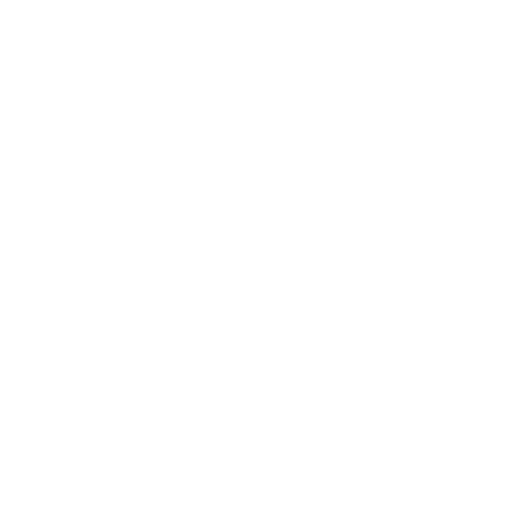
t = 0.00 s
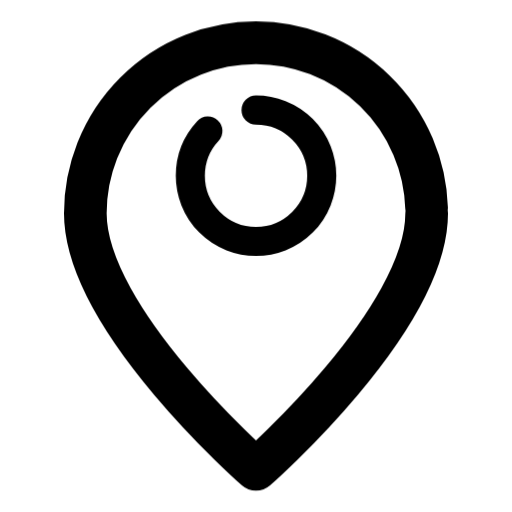
t = 0.47 s
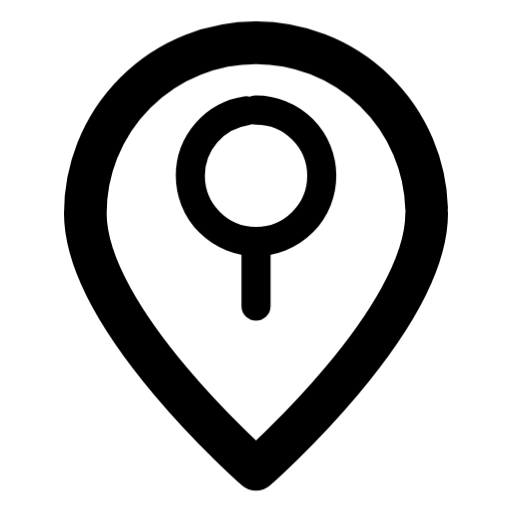
t = 0.86 s
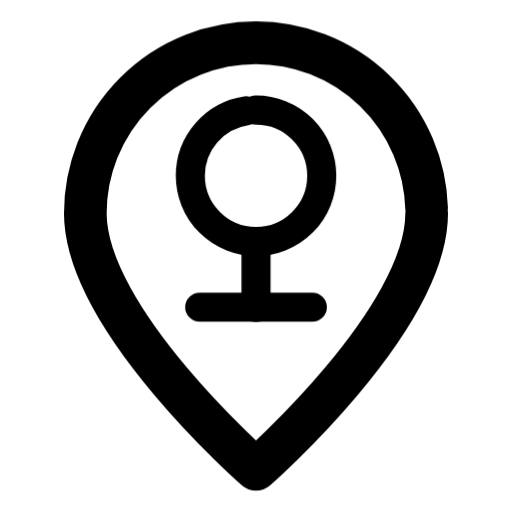
t = 1.25 s
t = 1.79 s: frame unchanged from t = 1.25 s, image omitted
t = 2.33 s: frame unchanged from t = 1.25 s, image omitted

The animated SVG that drew these frames (rendered in a browser with its animation timeline set to each time). Animation: 4 CSS @keyframes rules; one cycle of 2.65 s, repeats indefinitely.

<svg xmlns="http://www.w3.org/2000/svg" width="24" height="24" fill="none" stroke="currentColor" stroke-linecap="round" stroke-linejoin="round" stroke-width="2" viewBox="0 0 24 24">
    <!-- Generated by scripts/icon-expansion/generate.mjs -->
    <!-- Motion: trace each stroke from its own origin, accumulate the drawing, then hold before restarting. -->
    <style>
        @media (prefers-reduced-motion: no-preference) {
            @keyframes ira-stroke-locator-orchard-0 { 0% { stroke-dashoffset: 1; opacity: 0; } 0.4% { opacity: 1; } 11.75%, 88% { stroke-dashoffset: 0; opacity: 1; } 100% { stroke-dashoffset: 0; opacity: 0; } }
            [data-ira-stroke-reveal="locator-orchard"] [data-ira-line="0"] { stroke-dasharray: 1 1; animation: ira-stroke-locator-orchard-0 2.65s cubic-bezier(.25,.65,.35,1) infinite; }
            @keyframes ira-stroke-locator-orchard-1 { 0%, 11.75% { stroke-dashoffset: 1; opacity: 0; } 12.15% { opacity: 1; } 23.5%, 88% { stroke-dashoffset: 0; opacity: 1; } 100% { stroke-dashoffset: 0; opacity: 0; } }
            [data-ira-stroke-reveal="locator-orchard"] [data-ira-line="1"] { stroke-dasharray: 1 1; animation: ira-stroke-locator-orchard-1 2.65s cubic-bezier(.25,.65,.35,1) infinite; }
            @keyframes ira-stroke-locator-orchard-2 { 0%, 23.5% { stroke-dashoffset: 1; opacity: 0; } 23.9% { opacity: 1; } 35.25%, 88% { stroke-dashoffset: 0; opacity: 1; } 100% { stroke-dashoffset: 0; opacity: 0; } }
            [data-ira-stroke-reveal="locator-orchard"] [data-ira-line="2"] { stroke-dasharray: 1 1; animation: ira-stroke-locator-orchard-2 2.65s cubic-bezier(.25,.65,.35,1) infinite; }
            @keyframes ira-stroke-locator-orchard-3 { 0%, 35.25% { stroke-dashoffset: 1; opacity: 0; } 35.65% { opacity: 1; } 47%, 88% { stroke-dashoffset: 0; opacity: 1; } 100% { stroke-dashoffset: 0; opacity: 0; } }
            [data-ira-stroke-reveal="locator-orchard"] [data-ira-line="3"] { stroke-dasharray: 1 1; animation: ira-stroke-locator-orchard-3 2.65s cubic-bezier(.25,.65,.35,1) infinite; }
        }
    </style>
    <g data-ira-stroke-reveal="locator-orchard"><path data-ira-line="0" pathLength="1" d="M20 10C20 15 12 22 12 22S4 15 4 10A8 8 0 1 1 20 10z"/><g transform="translate(12 10) scale(0.88)"><g stroke-width="1.55"><path data-ira-line="1" pathLength="1" d="M0 -5.5A3.5 3.5 0 1 1 0 1.5A3.5 3.5 0 1 1 0 -5.5z"/><path data-ira-line="2" pathLength="1" d="M0 2L0 5"/><path data-ira-line="3" pathLength="1" d="M-3 5L3 5"/></g></g></g>
</svg>
